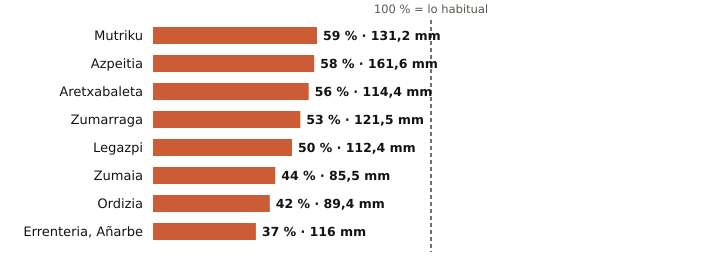

Values plotted in this chart, from the file beside it:
estacion, provincia, indicativo, mm_otono, referencia_mm, pct, periodo_referencia, hasta, hora
Mutriku, Gipuzkoa, 1052A, 131.2, 221.8, 59, 2009-2025, 2026-11-08, 3
Azpeitia, Gipuzkoa, 1038X, 161.6, 276.5, 58, 2009-2025, 2026-11-08, 3
Aretxabaleta, Gipuzkoa, 1048X, 114.4, 203.3, 56, 2009-2025, 2026-11-08, 2
Zumarraga, Gipuzkoa, 1037Y, 121.5, 230.4, 53, 2008-2025, 2026-11-08, 3
Legazpi, Gipuzkoa, 1037X, 112.4, 224.2, 50, 2003-2025, 2026-11-08, 3
Zumaia, Gipuzkoa, 1041A, 85.5, 195.6, 44, 1991-2020, 2026-11-08, 3
Ordizia, Gipuzkoa, 1026X, 89.4, 215.2, 42, 2009-2025, 2026-11-08, 3
Errenteria, Añarbe, Gipuzkoa, 1021X, 116.0, 316.3, 37, 2003-2025, 2026-11-08, 3
